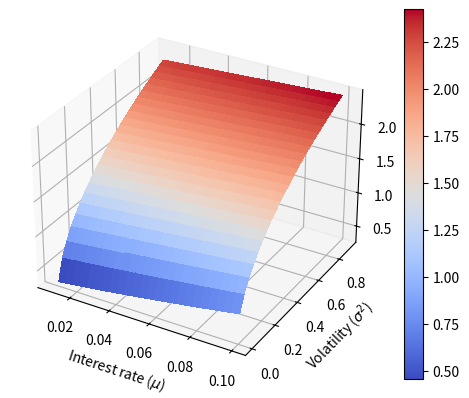

Generate this figure with matplotlib: (Note: this script raises an exception after producing the figure.)
# Import necessary libraries
import numpy as np
import random
import matplotlib.pyplot as plt
from mpl_toolkits.mplot3d import Axes3D
from matplotlib import cm

# Define ranges for drift (mu) and volatility squared (sigma2)
mu_v = np.linspace(0.01, 0.1, 25)
sigma2_v = np.linspace(0.01, 0.9, 25)

# Set the number of Monte Carlo simulations and initial values for the option
simulations = 500
s0 = 10
K = 10

# Create an empty array to store the results of option pricing
result = np.zeros([len(mu_v), len(sigma2_v)])

# Create an empty array to store random Gaussian numbers for simulations
random_vector = np.zeros(simulations * 3)

# Generate random Gaussian numbers and store them in random_vector
for n in range(len(random_vector)):
    random_vector[n] = random.gauss(mu=0, sigma=1)

# Loop over each combination of drift (mu) and volatility squared (sigma2)
for x in range(len(mu_v)):
    drift = mu_v[x]
    for y in range(len(sigma2_v)):
        vol = sigma2_v[y]

        # Create an array to store the payoffs for each simulation
        sample_payoff = np.zeros(simulations)

        # Perform Monte Carlo simulation for option pricing
        for n in range(simulations):
            s1 = s0 * np.exp((drift - vol / 2) * 1 / 3 + (vol * 1 / 3) ** 0.5 * random_vector[n])
            s2 = s1 * np.exp((drift - vol / 2) * 1 / 3 + (vol * 1 / 3) ** 0.5 * random_vector[n + 1])
            s3 = s2 * np.exp((drift - vol / 2) * 1 / 3 + (vol * 1 / 3) ** 0.5 * random_vector[n + 2])
            P = np.mean(np.array([s1, s2, s3]))
            sample_payoff[n] = max(P - K, 0)

        # Calculate the average payoff and discount it using the risk-free rate
        result[x, y] = np.mean(sample_payoff) * np.exp(-drift)


# Define a function to find the option price for specific mu and sigma2 values
def f(mu, sigma2):
    for a in range(len(mu_v)):
        if mu_v[a] == mu:
            x = a
            break
    for b in range(len(sigma2_v)):
        if sigma2_v[b] == sigma2:
            y = b
            break
    return result[x, y]


# Prepare data for 3D plotting
mu = mu_v
sigma2 = sigma2_v
MU, SIGMA2 = np.meshgrid(mu, sigma2)
zs = np.array([f(mu, sigma2) for mu, sigma2 in zip(np.ravel(MU), np.ravel(SIGMA2))])
Z = zs.reshape(MU.shape)

# Create a 3D plot to visualize the option prices as a function of mu and sigma2
fig = plt.figure()
ax = fig.add_subplot(111, projection='3d')
surf = ax.plot_surface(MU, SIGMA2, Z, cmap=cm.coolwarm, antialiased=False)
cbar = plt.colorbar(surf)
ax.set_xlabel('Interest rate ($\mu$)')
ax.set_ylabel('Volatility ($\sigma^2$)')
ax.set_zlabel('Price of option')
plt.savefig('Graph/heston.png')
plt.show()

# Calculate implied volatility (inverse of Black-Scholes formula) for each mu and sigma2
implied_volatility = np.sqrt(2 * np.pi) / (K * np.exp(-mu_v) * Z)

# Create a 3D plot to visualize the volatility smile
fig = plt.figure(figsize=(10, 8))
ax = fig.add_subplot(111, projection='3d')

# Create a meshgrid for mu_v and sigma2_v
MU_V, SIGMA2_V = np.meshgrid(mu_v, sigma2_v)

# Plot the volatility smile surface
surf = ax.plot_surface(MU_V, SIGMA2_V, implied_volatility, cmap=cm.coolwarm, antialiased=False)

# Add labels and title
ax.set_xlabel('Interest rate ($\mu$)')
ax.set_ylabel('Volatility ($\sigma^2$)')
ax.set_zlabel('Implied Volatility')
plt.title("Volatility Smile (Implied Volatility)")
plt.savefig('Graph/heston_implied_vol.png')
plt.colorbar(surf)

plt.show()


